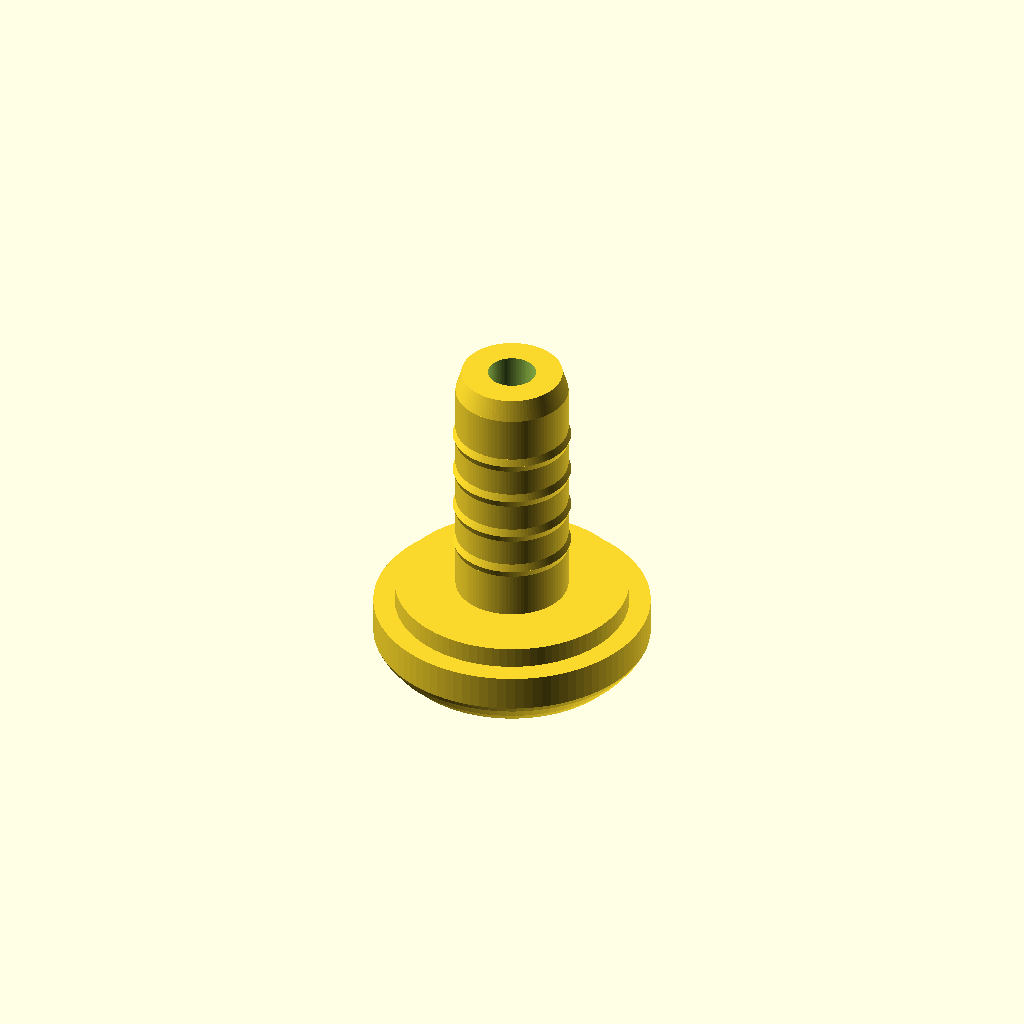
Cell 1: the model at its default parameters.
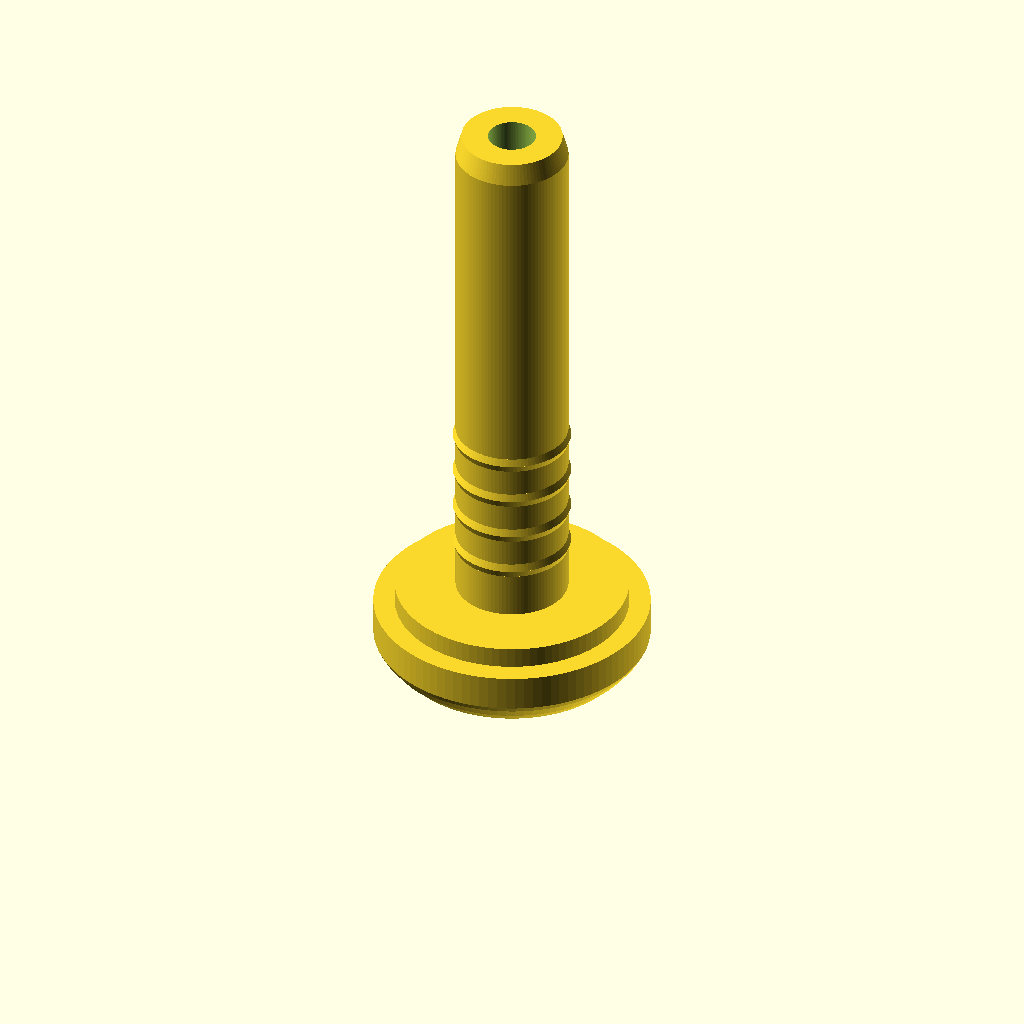
Cell 2 — socket_depth set to 54, the other parameters unchanged.
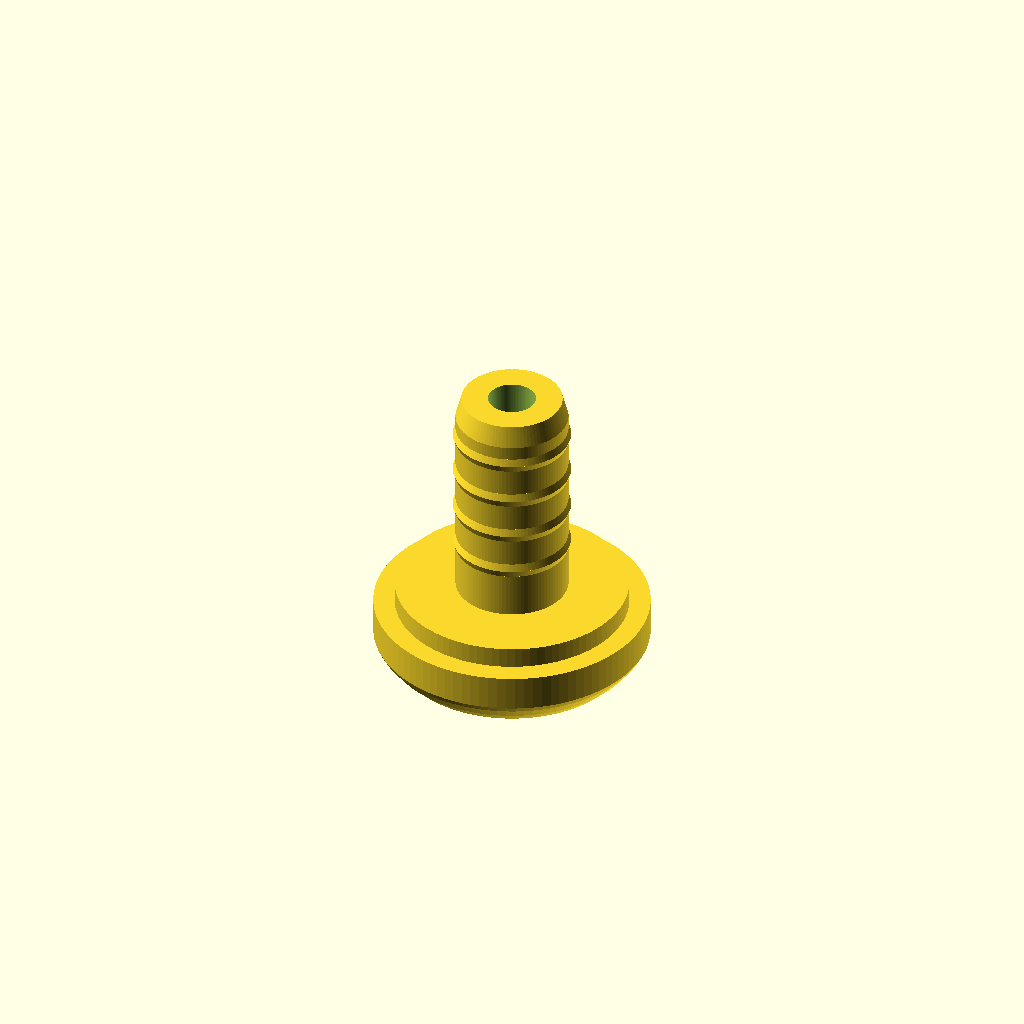
Cell 3 — stem_length_clearance set to 6, the other parameters unchanged.
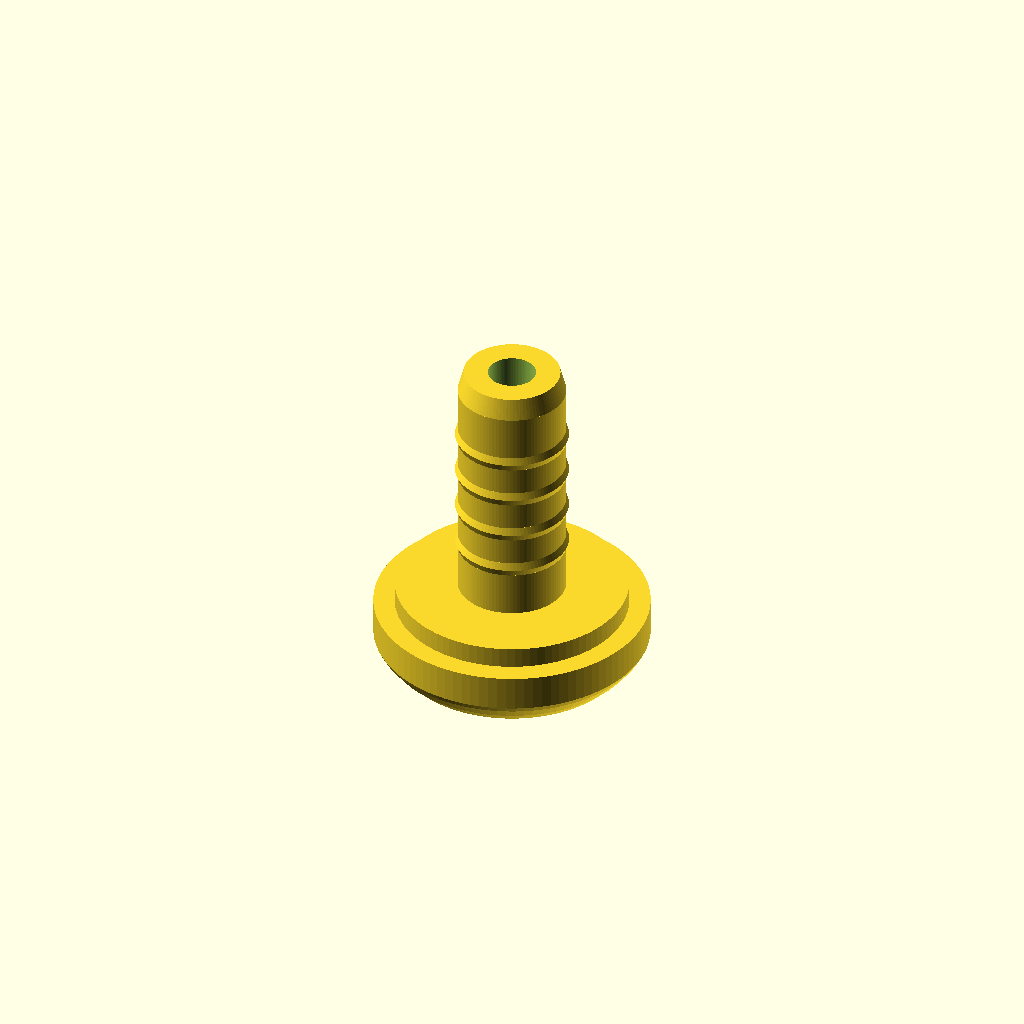
Cell 4: stem_diameter_reduction = 0.8 (everything else at default).
One fixed orthographic camera (rotation 55°, 0°, 25°; colour scheme Cornfield) for every cell.
The OpenSCAD source (household/PressInFoot/PushInChairFoot.scad):
// Parametric press-in foot for furniture, equipment, enclosures, and
// other objects with a round mounting hole.
//
// Designed for flexible filament such as TPU so the stem and retaining
// ribs can compress during insertion and grip the mounting hole.
// Print with the foot on the build plate and the stem pointing upward.

/* [Mounting Hole and Stem] */

// Inside diameter of the round mounting hole.
socket_diameter = 11.0;

// Usable depth of the mounting hole, measured from its opening.
socket_depth    = 27.0;

// Axial gap below the stem; increase it if the hole depth is uncertain or its bottom is obstructed.
stem_length_clearance = 3;

// Diametral clearance between the mounting hole and plain stem; decrease it for a tighter fit (not a per-side value).
stem_diameter_reduction = 0.4;

// Diameter of the axial compliance hole; larger values compress more easily, while 0 makes a solid stem.
stem_hole_diameter = 4.5;

// Axial length of the tapered insertion tip.
lead_in_length             = 2.0;

// Diameter reduction at the tip relative to the plain stem; increase it for an easier-to-start insertion.
lead_in_diameter_reduction = 1.1;


/* [Retaining Ribs] */

// Number of retaining ribs distributed along the stem.
rib_count = 4;

// Radial rib protrusion beyond the plain stem; increase it for more grip or decrease it for easier insertion.
rib_protrusion = 0.25;

// Axial height of each retaining rib.
rib_height = 1.4;

// Axial distance between the centers of adjacent retaining ribs.
rib_spacing = 4;

// Axial distance from the top of the foot to the center of the first rib.
first_rib_height = 5.0;


/* [Foot] */

// Maximum outside diameter of the foot.
foot_diameter = 26;

// Overall foot height, from the contact surface to the base of the stem.
foot_height = 8;

// Height of the straight-sided shoulder at the top of the foot.
shoulder_height = 2.0;

// Shoulder diameter around the mounting hole; keep it larger than socket_diameter to prevent pull-through.
shoulder_diameter = 22;

// Radial inset of the contact face; larger values narrow it and make the 45-degree-or-steeper edge transition taller.
bottom_edge_rounding = 2.1; // [0.1:0.1:50]


/* [Hidden] */

// Dimensions derived from the user-facing fit parameters above.
stem_length      = socket_depth - stem_length_clearance;
stem_diameter    = socket_diameter - stem_diameter_reduction;
lead_in_diameter = stem_diameter - lead_in_diameter_reduction;
rib_diameter     = stem_diameter + 2 * rib_protrusion;

// Number of facets used for curved surfaces.
$fn = 96;


// ---------- Parameter validation ----------

module validate_parameters()
{
    assert(socket_diameter > 0, "socket_diameter must be greater than 0");
    assert(socket_depth > 0, "socket_depth must be greater than 0");
    assert(stem_length_clearance >= 0, "stem_length_clearance must not be negative");
    assert(stem_length > 0, "stem_length_clearance must be less than socket_depth");
    assert(stem_diameter_reduction >= 0, "stem_diameter_reduction must not be negative");
    assert(stem_diameter > 0, "stem_diameter_reduction must be less than socket_diameter");
    assert(lead_in_length > 0 && lead_in_length < stem_length, "lead_in_length must be greater than 0 and less than the derived stem length");
    assert(lead_in_diameter_reduction >= 0, "lead_in_diameter_reduction must not be negative");
    assert(lead_in_diameter > 0, "lead_in_diameter_reduction must be less than the derived stem diameter");
    assert(stem_hole_diameter >= 0, "stem_hole_diameter must not be negative");
    assert(stem_hole_diameter < lead_in_diameter, "stem_hole_diameter must be smaller than the derived lead-in diameter");

    assert(rib_count >= 0 && rib_count == floor(rib_count), "rib_count must be a non-negative integer");
    assert(rib_protrusion >= 0, "rib_protrusion must not be negative");
    assert(rib_count == 0 || rib_height > 0, "rib_height must be greater than 0 when ribs are enabled");
    assert(rib_count <= 1 || rib_spacing > 0, "rib_spacing must be greater than 0 when using multiple ribs");
    assert(rib_count == 0 || first_rib_height >= rib_height/2, "the first rib must not extend below the stem");
    assert(rib_count == 0 || first_rib_height + (rib_count-1)*rib_spacing + rib_height/2 <= stem_length-lead_in_length, "the last rib must end before the tapered lead-in");

    assert(foot_diameter > 0, "foot_diameter must be greater than 0");
    assert(foot_height > 0, "foot_height must be greater than 0");
    assert(shoulder_height >= 0 && shoulder_height < foot_height, "shoulder_height must be non-negative and less than foot_height");
    assert(shoulder_diameter > socket_diameter, "shoulder_diameter must be larger than socket_diameter to prevent pull-through");
    assert(shoulder_diameter <= foot_diameter, "shoulder_diameter must not exceed foot_diameter");
    assert(bottom_edge_rounding > 0, "bottom_edge_rounding must be greater than 0");
    assert(bottom_edge_rounding <= foot_diameter/2, "bottom_edge_rounding must not exceed half of foot_diameter");
    assert(1.25 * bottom_edge_rounding <= foot_height-shoulder_height, "bottom_edge_rounding is too large for the available foot height");
}


// ---------- Model ----------

module rounded_foot()
{
    // A proportional rotational profile approximates a rounded edge without
    // Minkowski(). Each outward segment is at least 45 degrees from the build
    // plate, avoiding the shallow overhang that can weaken the first layers.

    rotate_extrude(convexity=10)
        polygon([
            [0, 0],
            [foot_diameter/2 - bottom_edge_rounding, 0],
            [foot_diameter/2 - bottom_edge_rounding/2,
                bottom_edge_rounding/2],
            [foot_diameter/2 - bottom_edge_rounding/8,
                bottom_edge_rounding],
            [foot_diameter/2, 1.25 * bottom_edge_rounding],
            [foot_diameter/2, foot_height - shoulder_height],
            [shoulder_diameter/2, foot_height - shoulder_height],
            [shoulder_diameter/2, foot_height],
            [0, foot_height]
        ]);
}


module retaining_rib(z)
{
    // Symmetrical shallow bulge.
    // Flexible filament lets the rib compress as it enters the mounting hole.

    translate([0,0,z-rib_height/2])
        cylinder(
            h=rib_height/2,
            d1=stem_diameter,
            d2=rib_diameter
        );

    translate([0,0,z])
        cylinder(
            h=rib_height/2,
            d1=rib_diameter,
            d2=stem_diameter
        );
}


module stem()
{
    difference()
    {
        union()
        {
            // Main stem, stopping before the tapered lead-in
            cylinder(
                h=stem_length-lead_in_length,
                d=stem_diameter
            );

            // Tapered insertion end
            translate([0,0,stem_length-lead_in_length])
                cylinder(
                    h=lead_in_length,
                    d1=stem_diameter,
                    d2=lead_in_diameter
                );

            // Retention ribs
            if (rib_count > 0)
                for (i=[0:rib_count-1])
                    retaining_rib(
                        first_rib_height + i*rib_spacing
                    );
        }

        // Central compliance hole.
        // It stops short of the bottom so the foot remains
        // completely closed against the floor.
        if (stem_hole_diameter > 0)
            translate([0,0,-0.01])
                cylinder(
                    h=stem_length+0.02,
                    d=stem_hole_diameter
                );
    }
}


module press_in_foot()
{
    validate_parameters();

    union()
    {
        rounded_foot();

        translate([0,0,foot_height])
            stem();
    }
}


press_in_foot();
Customizer parameters (derived from the source; name, type, default, range or options):
socket_diameter: number, default 11
socket_depth: number, default 27
stem_length_clearance: number, default 3
stem_diameter_reduction: number, default 0.4
stem_hole_diameter: number, default 4.5
lead_in_length: number, default 2
lead_in_diameter_reduction: number, default 1.1
rib_count: number, default 4
rib_protrusion: number, default 0.25
rib_height: number, default 1.4
rib_spacing: number, default 4
first_rib_height: number, default 5
foot_diameter: number, default 26
foot_height: number, default 8
shoulder_height: number, default 2
shoulder_diameter: number, default 22
bottom_edge_rounding: number, default 2.1, range 0.1 to 50, step 0.1
